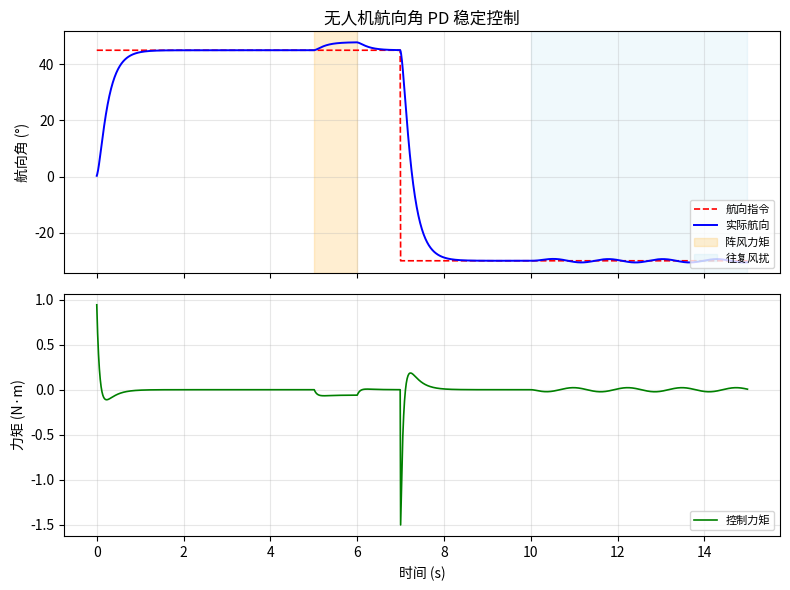
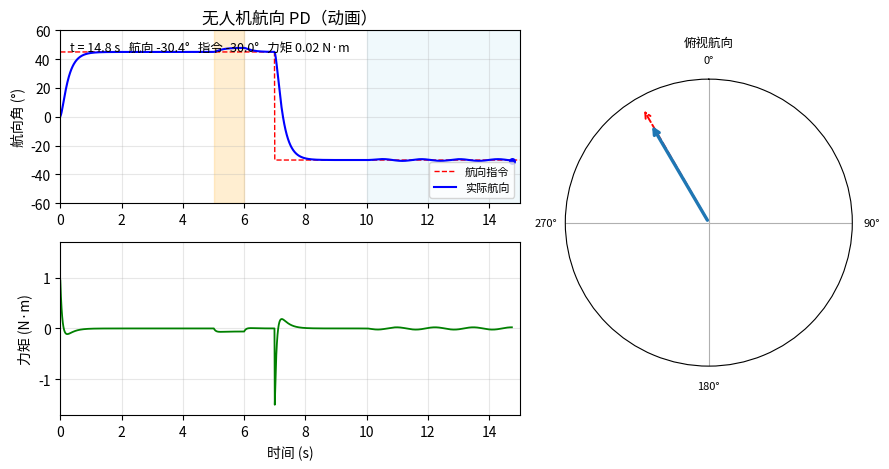

Write Python code to recreate these figures, in order.
#!/usr/bin/env python3
# -*- coding: utf-8 -*-
"""无人机航向角 PD 稳定控制仿真（唯一实现）。

偏航通道模型：转动惯量 Izz 的刚体受控制力矩与风扰力矩作用，航向角回绕到
[-π, π]。控制器为 PD（微分作用在角速率上），误差按最短弧回绕，力矩限幅。
航向指令在 t=7 s 由 +45° 阶跃到 -30°，t=5–6 s 有阵风力矩，t>10 s 有往复
风扰。输出指标、静态曲线 PNG 与逐帧动画 GIF，不依赖 ROS / Gazebo。

用法::

    python3 main.py --out-dir results
"""
from __future__ import annotations

import argparse
import json
import os
import sys

import numpy as np
import matplotlib
matplotlib.use("Agg")
import matplotlib.pyplot as plt
from matplotlib.animation import FuncAnimation, PillowWriter


def wrap_pi(angle):
    """把角度回绕到 [-π, π]。"""
    return (angle + np.pi) % (2 * np.pi) - np.pi


class UAVYawPlant:
    """偏航单轴刚体：角加速度 = (控制力矩 + 扰动力矩) / Izz。"""

    def __init__(self, inertia=0.02, dt=0.01, rate_limit=None):
        self.Izz = inertia
        self.dt = dt
        self.rate_limit = rate_limit
        self.yaw = 0.0
        self.rate = 0.0

    def reset(self):
        self.yaw = 0.0
        self.rate = 0.0

    def step(self, torque, disturbance=0.0):
        accel = (torque + disturbance) / self.Izz
        self.rate += accel * self.dt
        if self.rate_limit is not None:
            self.rate = float(np.clip(self.rate, -self.rate_limit, self.rate_limit))
        self.yaw = wrap_pi(self.yaw + self.rate * self.dt)
        return self.yaw, self.rate


class PDYawController:
    """航向 PD：误差最短弧回绕，微分作用在角速率上，力矩限幅。"""

    def __init__(self, kp=1.2, kd=0.35, torque_limit=1.5):
        self.kp = kp
        self.kd = kd
        self.torque_limit = torque_limit

    def update(self, yaw_target, yaw_meas, yaw_rate_meas):
        err = wrap_pi(yaw_target - yaw_meas)
        u = self.kp * err - self.kd * yaw_rate_meas
        return float(np.clip(u, -self.torque_limit, self.torque_limit))


def yaw_profile(t):
    """航向指令：t<7 s 为 +45°，之后 -30°（两段阶跃转向）。

    标量与数组都可传入。
    """
    t = np.asarray(t, dtype=float)
    return np.where(t < 7.0, np.pi / 4, -np.pi / 6)


def wind_torque(t):
    """t=5–6 s 阵风力矩 0.06 N·m，t>10 s 往复风扰 0.02 N·m（0.8 Hz）。"""
    d = 0.0
    if 5.0 < t < 6.0:
        d += 0.06
    if t > 10.0:
        d += 0.02 * np.sin(2 * np.pi * 0.8 * (t - 10.0))
    return d


def simulate(dt=0.01, t_end=15.0):
    """闭环仿真，返回 (times, yaw, target, torque, rate)。"""
    plant = UAVYawPlant(dt=dt)
    ctrl = PDYawController()
    times = np.arange(0.0, t_end, dt)
    yaws = np.zeros_like(times)
    targets = np.zeros_like(times)
    torques = np.zeros_like(times)
    rates = np.zeros_like(times)
    for i, t in enumerate(times):
        tgt = yaw_profile(t)
        u = ctrl.update(tgt, plant.yaw, plant.rate)
        y, r = plant.step(u, wind_torque(t))
        yaws[i], targets[i], torques[i], rates[i] = y, tgt, u, r
    return times, yaws, targets, torques, rates


def rise_time(times, yaws, target, t0=0.0, t1=5.0, low=0.1, high=0.9):
    """首段阶跃（0→45°）的 10%→90% 上升时间，窗口止于阵风前。"""
    mask = (times >= t0) & (times < t1)
    seg_t, seg_y = times[mask], yaws[mask]
    lo = np.where(seg_y >= low * target)[0]
    hi = np.where(seg_y >= high * target)[0]
    if len(lo) == 0 or len(hi) == 0:
        return None
    return float(seg_t[hi[0]] - seg_t[lo[0]])


def recovery_time(times, yaws, target, since=6.0, band_deg=0.5):
    """阵风结束后首次进入 ±0.5° 带的耗时（相对 t=since）。"""
    mask = times >= since
    idx = np.where(mask & (np.abs(wrap_pi(target - yaws)) <= np.radians(band_deg)))[0]
    if len(idx) == 0:
        return None
    return float(times[idx[0]] - since)


def settle_time(times, yaws, target, since=7.0, until=10.0, band_deg=0.5):
    """第二段阶跃（+45°→-30°）进入 ±0.5° 带并在风扰开始前保持的耗时。"""
    err = np.degrees(np.abs(wrap_pi(yaw_profile(times) - yaws)))
    win = (times >= since) & (times < until)
    idx = np.where(win & (err <= band_deg))[0]
    if len(idx) == 0:
        return None
    for k in idx:
        if np.all(err[k:][times[k:] < until] <= band_deg):
            return float(times[k] - since)
    return None


def evaluate(times, yaws, targets, torques):
    """指标按窗口分离：阶跃指标取阵风前，阵风指标单独报告。"""
    step_mask = (times >= 4.0) & (times < 4.9)
    steady_err = float(np.degrees(np.mean(np.abs(targets[step_mask] - yaws[step_mask]))))
    pre_gust = yaws[times < 5.0]
    overshoot = float(np.degrees(np.max(pre_gust) - np.pi / 4))
    gust_mask = (times >= 5.0) & (times < 6.0)
    gust_peak = float(np.degrees(np.max(np.abs(wrap_pi(targets[gust_mask] - yaws[gust_mask])))))
    res_mask = (times >= 6.9) & (times < 7.0)
    residual = float(np.degrees(np.max(np.abs(wrap_pi(targets[res_mask] - yaws[res_mask])))))
    wave_mask = times >= 12.0
    wave_dev = float(np.degrees(np.max(np.abs(wrap_pi(targets[wave_mask] - yaws[wave_mask])))))
    return {
        "rise_time": rise_time(times, yaws, np.pi / 4),
        "overshoot": overshoot,
        "steady_err": steady_err,
        "gust_peak": gust_peak,
        "residual": residual,
        "recovery_time": recovery_time(times, yaws, np.pi / 4),
        "settle_time": settle_time(times, yaws, None),
        "wave_dev": wave_dev,
        "final_yaw": float(np.degrees(yaws[-1])),
        "max_torque": float(np.max(np.abs(torques))),
    }


def plot_static(times, yaws, targets, torques, out_path):
    fig, (ax1, ax2) = plt.subplots(2, 1, figsize=(8, 6), sharex=True)
    ax1.plot(times, np.degrees(targets), "r--", lw=1.2, label="航向指令")
    ax1.plot(times, np.degrees(yaws), "b-", lw=1.4, label="实际航向")
    ax1.axvspan(5.0, 6.0, color="orange", alpha=0.18, label="阵风力矩")
    ax1.axvspan(10.0, times[-1], color="skyblue", alpha=0.12, label="往复风扰")
    ax1.set_ylabel("航向角 (°)")
    ax1.set_title("无人机航向角 PD 稳定控制")
    ax1.legend(loc="lower right", fontsize=8)
    ax1.grid(alpha=0.3)
    ax2.plot(times, torques, "g-", lw=1.2, label="控制力矩")
    ax2.set_ylabel("力矩 (N·m)")
    ax2.set_xlabel("时间 (s)")
    ax2.legend(loc="lower right", fontsize=8)
    ax2.grid(alpha=0.3)
    fig.tight_layout()
    fig.savefig(out_path, dpi=110)
    plt.close(fig)


def plot_gif(times, yaws, targets, torques, out_path, frames=60, fps=10):
    """逐帧动画：左上航向角曲线，右上力矩，下方俯视罗盘指针。"""
    step = max(1, len(times) // frames)
    idxs = list(range(0, len(times), step))[:frames]
    fig = plt.figure(figsize=(9, 4.8))
    gs = fig.add_gridspec(2, 2, width_ratios=[1.6, 1.0], height_ratios=[1, 1])
    ax1 = fig.add_subplot(gs[0, 0])
    ax2 = fig.add_subplot(gs[1, 0], sharex=ax1)
    axc = fig.add_subplot(gs[:, 1], projection="polar")

    ax1.plot(times, np.degrees(targets), "r--", lw=1.0, label="航向指令")
    line_y, = ax1.plot([], [], "b-", lw=1.5, label="实际航向")
    dot_y, = ax1.plot([], [], "bo", ms=4)
    ax1.axvspan(5.0, 6.0, color="orange", alpha=0.18)
    ax1.axvspan(10.0, times[-1], color="skyblue", alpha=0.12)
    ax1.set_xlim(0, times[-1])
    ax1.set_ylim(-60, 60)
    ax1.set_ylabel("航向角 (°)")
    ax1.set_title("无人机航向 PD（动画）")
    ax1.legend(loc="lower right", fontsize=8)
    ax1.grid(alpha=0.3)
    line_t, = ax2.plot([], [], "g-", lw=1.3)
    ax2.set_xlim(0, times[-1])
    ax2.set_ylim(-1.7, 1.7)
    ax2.set_ylabel("力矩 (N·m)")
    ax2.set_xlabel("时间 (s)")
    ax2.grid(alpha=0.3)
    txt1 = ax1.text(0.02, 0.88, "", transform=ax1.transAxes, fontsize=9)

    axc.set_theta_zero_location("N")
    axc.set_theta_direction(-1)
    axc.set_ylim(0, 1.0)
    axc.set_yticks([])
    axc.set_xticks(np.radians([0, 90, 180, 270]))
    axc.set_xticklabels(["0°", "90°", "180°", "270°"], fontsize=8)
    tgt_arrow = axc.annotate("", xy=(0, 0.92), xytext=(0, 0),
                             arrowprops=dict(arrowstyle="->", color="r", lw=1.4, ls="--"))
    act_arrow = axc.annotate("", xy=(0, 0.80), xytext=(0, 0),
                             arrowprops=dict(arrowstyle="->", color="tab:blue", lw=2.4))
    axc.set_title("俯视航向", fontsize=9)

    def update(i):
        k = idxs[i]
        line_y.set_data(times[:k], np.degrees(yaws[:k]))
        dot_y.set_data([times[k]], [np.degrees(yaws[k])])
        line_t.set_data(times[:k], torques[:k])
        tgt_arrow.xy = (targets[k], 0.92)
        act_arrow.xy = (yaws[k], 0.80)
        txt1.set_text("t = %.1f s   航向 %.1f°   指令 %.1f°   力矩 %.2f N·m"
                      % (times[k], np.degrees(yaws[k]), np.degrees(targets[k]), torques[k]))
        return line_y, dot_y, line_t, tgt_arrow, act_arrow, txt1

    fig.tight_layout()
    anim = FuncAnimation(fig, update, frames=len(idxs), interval=1000 // fps, blit=False)
    anim.save(out_path, writer=PillowWriter(fps=fps))
    plt.close(fig)


def main(argv=None):
    parser = argparse.ArgumentParser(description="无人机航向角 PD 稳定控制仿真")
    parser.add_argument("--out-dir", default="results", help="输出目录")
    parser.add_argument("--dt", type=float, default=0.01)
    parser.add_argument("--t-end", type=float, default=15.0)
    args = parser.parse_args(argv)

    out_dir = os.path.abspath(args.out_dir)
    os.makedirs(out_dir, exist_ok=True)

    times, yaws, targets, torques, rates = simulate(dt=args.dt, t_end=args.t_end)
    m = evaluate(times, yaws, targets, torques)

    print("=== 无人机航向角 PD 稳定控制 ===")
    print("Python %s / numpy %s / matplotlib %s"
          % (sys.version.split()[0], np.__version__, matplotlib.__version__))
    print("末航向 %.1f°（指令 -30.0°）" % m["final_yaw"])
    print("0→45° 上升时间 %.2f s" % (m["rise_time"] or float("nan")))
    print("首段超调 %.3f°" % m["overshoot"])
    print("首段稳态误差(4.0–4.9 s) %.3f°" % m["steady_err"])
    print("阵风峰值(5–6 s) %.3f°" % m["gust_peak"])
    print("阵风后残差 %.3f°" % m["residual"])
    print("阵风恢复时间 %.2f s" % (m["recovery_time"] if m["recovery_time"] is not None
                                  else float("nan")))
    print("二段阶跃稳定时间 %.2f s" % (m["settle_time"] if m["settle_time"] is not None
                                    else float("nan")))
    print("往复风扰最大偏差(12–15 s) %.3f°" % m["wave_dev"])
    print("最大力矩 %.2f N·m" % m["max_torque"])

    png = os.path.join(out_dir, "yaw_response.png")
    gif = os.path.join(out_dir, "yaw_demo.gif")
    plot_static(times, yaws, targets, torques, png)
    plot_gif(times, yaws, targets, torques, gif)

    with open(os.path.join(out_dir, "summary.json"), "w", encoding="utf-8") as f:
        json.dump({"module": "uav_yaw_stabilize", "dt": args.dt, "t_end": args.t_end,
                   "metrics": m}, f, ensure_ascii=False, indent=2)

    print("已保存：%s" % png)
    print("已保存：%s" % gif)
    print("已保存：%s" % os.path.join(out_dir, "summary.json"))
    return m


if __name__ == "__main__":
    main()
